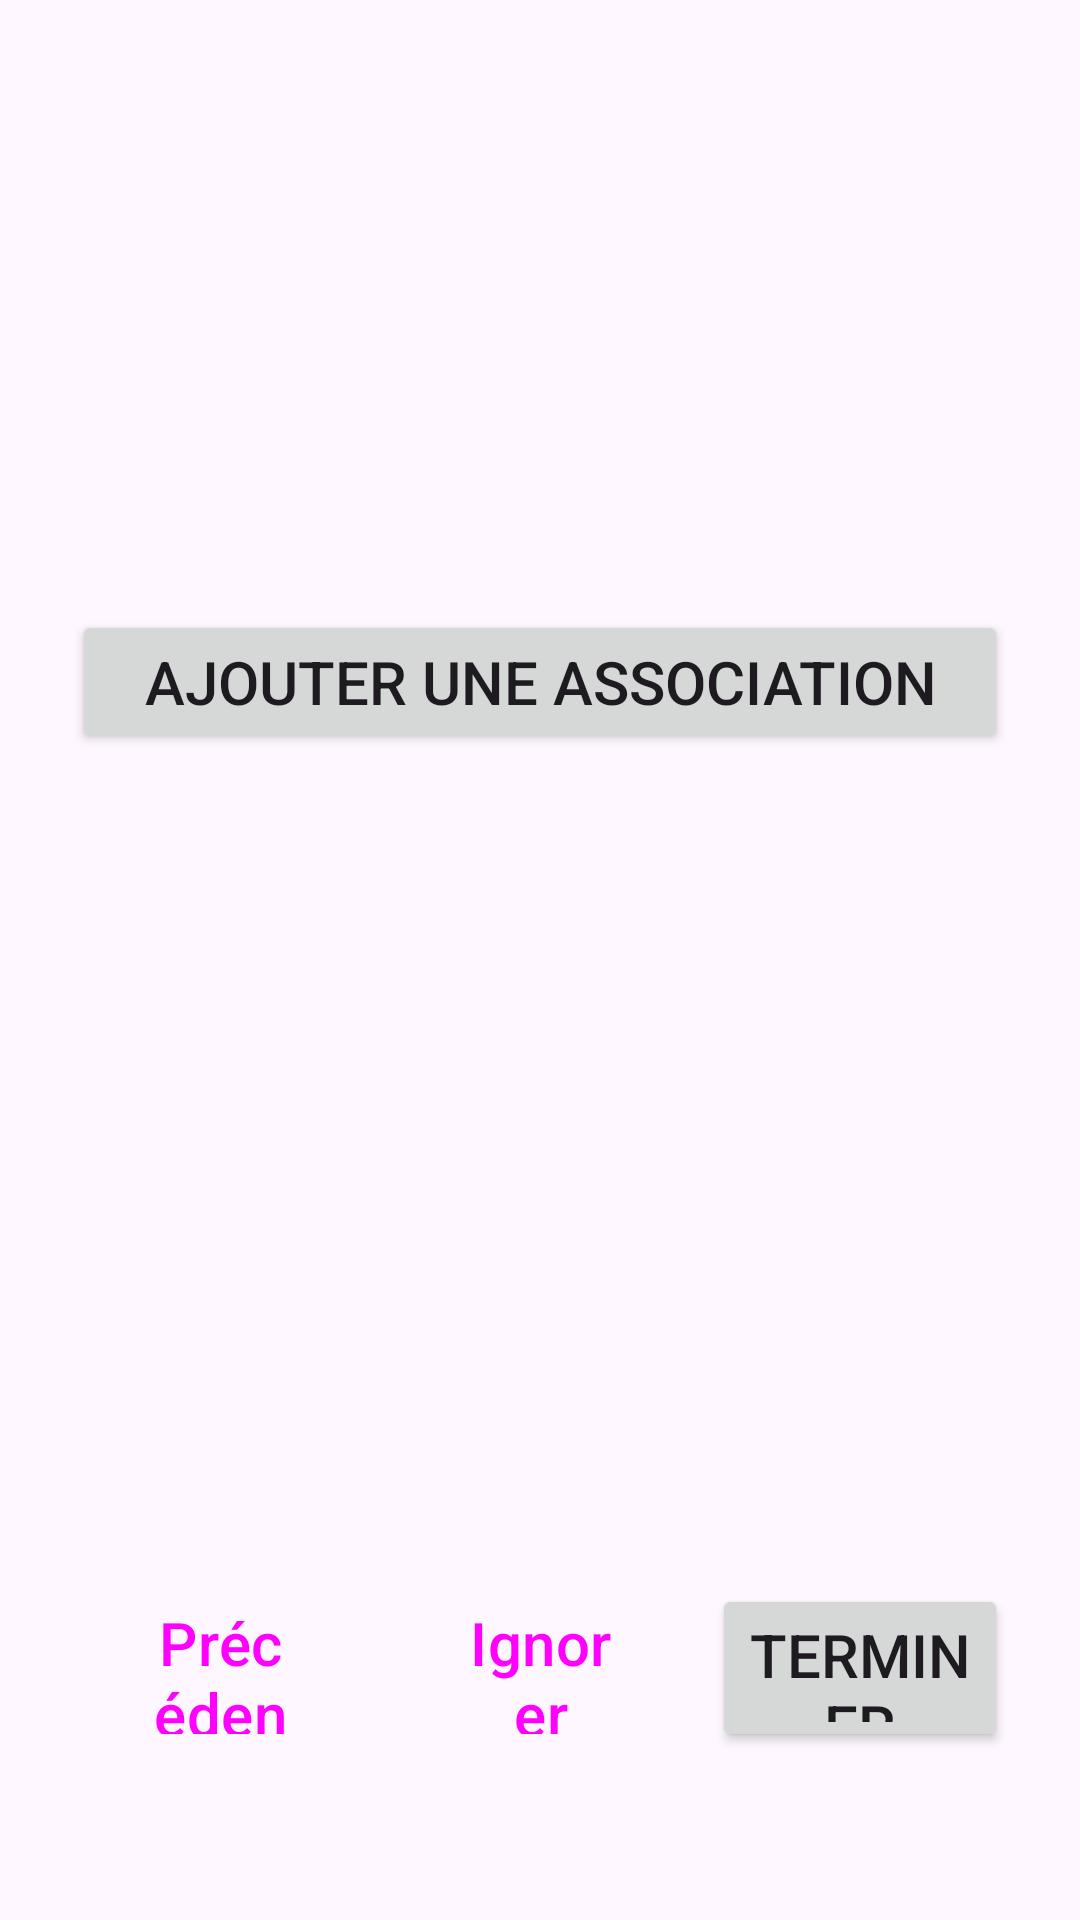

Write the Android layout XML for this screen, with the resource values it uses.
<!-- AndroidManifest.xml: application theme Theme.Syniorae -->
<!-- res/layout/fragment_step6_icon_associations.xml -->
<?xml version="1.0" encoding="utf-8"?>
<androidx.constraintlayout.widget.ConstraintLayout
    xmlns:android="http://schemas.android.com/apk/res/android"
    xmlns:app="http://schemas.android.com/apk/res-auto"
    xmlns:tools="http://schemas.android.com/tools"
    android:layout_width="match_parent"
    android:layout_height="match_parent"
    android:padding="@dimen/padding_large">

    
    <TextView
        android:id="@+id/stepTitle"
        android:layout_width="0dp"
        android:layout_height="wrap_content"
        android:layout_marginTop="32dp"
        android:textSize="@dimen/text_size_extra_large"
        android:textStyle="bold"
        android:gravity="center"
        app:layout_constraintEnd_toEndOf="parent"
        app:layout_constraintStart_toStartOf="parent"
        app:layout_constraintTop_toTopOf="parent"
        tools:text="Étape 6/6 - Associations d'icônes" />

    
    <TextView
        android:id="@+id/stepDescription"
        android:layout_width="0dp"
        android:layout_height="wrap_content"
        android:layout_marginTop="16dp"
        android:textSize="@dimen/text_size_medium"
        android:gravity="center"
        app:layout_constraintEnd_toEndOf="parent"
        app:layout_constraintStart_toStartOf="parent"
        app:layout_constraintTop_toBottomOf="@id/stepTitle"
        tools:text="Associez des mots-clés à des icônes pour vos événements (optionnel)" />

    
    <TextView
        android:id="@+id/associationsCount"
        android:layout_width="0dp"
        android:layout_height="wrap_content"
        android:layout_marginTop="24dp"
        android:textSize="@dimen/text_size_medium"
        android:gravity="center"
        android:textStyle="bold"
        app:layout_constraintEnd_toEndOf="parent"
        app:layout_constraintStart_toStartOf="parent"
        app:layout_constraintTop_toBottomOf="@id/stepDescription"
        tools:text="3 association(s) créée(s)" />

    
    <Button
        android:id="@+id/addAssociationButton"
        android:layout_width="0dp"
        android:layout_height="wrap_content"
        android:layout_marginTop="16dp"
        android:text="Ajouter une association"
        android:textSize="@dimen/text_size_medium"
        app:layout_constraintEnd_toEndOf="parent"
        app:layout_constraintStart_toStartOf="parent"
        app:layout_constraintTop_toBottomOf="@id/associationsCount" />

    
    <androidx.recyclerview.widget.RecyclerView
        android:id="@+id/associationsRecyclerView"
        android:layout_width="0dp"
        android:layout_height="0dp"
        android:layout_marginTop="24dp"
        android:layout_marginBottom="80dp"
        app:layout_constraintBottom_toTopOf="@id/navigationButtons"
        app:layout_constraintEnd_toEndOf="parent"
        app:layout_constraintStart_toStartOf="parent"
        app:layout_constraintTop_toBottomOf="@id/addAssociationButton"
        tools:itemCount="3"
        tools:listitem="@layout/item_icon_association" />

    
    <TextView
        android:id="@+id/emptyState"
        android:layout_width="0dp"
        android:layout_height="wrap_content"
        android:text="Aucune association créée.\nUtilisez le bouton ci-dessus pour en ajouter."
        android:textSize="@dimen/text_size_medium"
        android:gravity="center"
        android:textColor="@android:color/darker_gray"
        android:visibility="gone"
        app:layout_constraintBottom_toBottomOf="@id/associationsRecyclerView"
        app:layout_constraintEnd_toEndOf="parent"
        app:layout_constraintStart_toStartOf="parent"
        app:layout_constraintTop_toTopOf="@id/associationsRecyclerView"
        tools:visibility="visible" />

    
    <LinearLayout
        android:id="@+id/navigationButtons"
        android:layout_width="0dp"
        android:layout_height="wrap_content"
        android:layout_marginBottom="32dp"
        android:orientation="horizontal"
        android:gravity="center"
        app:layout_constraintBottom_toBottomOf="parent"
        app:layout_constraintEnd_toEndOf="parent"
        app:layout_constraintStart_toStartOf="parent">

        
        <Button
            android:id="@+id/previousButton"
            style="@style/Widget.Material3.Button.OutlinedButton"
            android:layout_width="0dp"
            android:layout_height="@dimen/touch_target_large"
            android:layout_weight="1"
            android:layout_marginEnd="@dimen/spacing_small"
            android:text="Précédent"
            android:textSize="@dimen/text_size_medium" />

        
        <Button
            android:id="@+id/skipButton"
            style="@style/Widget.Material3.Button.OutlinedButton"
            android:layout_width="0dp"
            android:layout_height="@dimen/touch_target_large"
            android:layout_weight="1"
            android:layout_marginStart="@dimen/spacing_small"
            android:layout_marginEnd="@dimen/spacing_small"
            android:text="Ignorer"
            android:textSize="@dimen/text_size_medium" />

        
        <Button
            android:id="@+id/finishButton"
            android:layout_width="0dp"
            android:layout_height="@dimen/touch_target_large"
            android:layout_weight="1"
            android:layout_marginStart="@dimen/spacing_small"
            android:text="Terminer"
            android:textSize="@dimen/text_size_medium" />

    </LinearLayout>

</androidx.constraintlayout.widget.ConstraintLayout>
<!-- res/layout/item_icon_association.xml (included above) -->
<?xml version="1.0" encoding="utf-8"?>
<androidx.cardview.widget.CardView
    xmlns:android="http://schemas.android.com/apk/res/android"
    xmlns:app="http://schemas.android.com/apk/res-auto"
    xmlns:tools="http://schemas.android.com/tools"
    android:layout_width="match_parent"
    android:layout_height="wrap_content"
    android:layout_marginBottom="8dp"
    app:cardCornerRadius="8dp"
    app:cardElevation="4dp">

    <androidx.constraintlayout.widget.ConstraintLayout
        android:layout_width="match_parent"
        android:layout_height="wrap_content"
        android:padding="16dp">

        
        <TextView
            android:id="@+id/associationIcon"
            android:layout_width="48dp"
            android:layout_height="48dp"
            android:textSize="24sp"
            android:gravity="center"
            android:background="@drawable/rounded_background_light"
            app:layout_constraintStart_toStartOf="parent"
            app:layout_constraintTop_toTopOf="parent"
            tools:text="🏥" />

        
        <TextView
            android:id="@+id/associationKeywords"
            android:layout_width="0dp"
            android:layout_height="wrap_content"
            android:layout_marginStart="16dp"
            android:layout_marginEnd="16dp"
            android:textSize="18sp"
            android:textStyle="bold"
            app:layout_constraintEnd_toStartOf="@id/deleteButton"
            app:layout_constraintStart_toEndOf="@id/associationIcon"
            app:layout_constraintTop_toTopOf="parent"
            tools:text="médecin, docteur, rdv" />

        
        <TextView
            android:id="@+id/associationExample"
            android:layout_width="0dp"
            android:layout_height="wrap_content"
            android:layout_marginStart="16dp"
            android:layout_marginTop="4dp"
            android:layout_marginEnd="16dp"
            android:textSize="14sp"
            android:textColor="#757575"
            app:layout_constraintEnd_toStartOf="@id/deleteButton"
            app:layout_constraintStart_toEndOf="@id/associationIcon"
            app:layout_constraintTop_toBottomOf="@id/associationKeywords"
            tools:text="Exemple : médecin → 🏥" />

        
        <ImageButton
            android:id="@+id/deleteButton"
            android:layout_width="48dp"
            android:layout_height="48dp"
            android:background="?attr/selectableItemBackgroundBorderless"
            android:contentDescription="Supprimer l'association"
            android:src="@drawable/ic_delete_24"
            android:tint="#F44336"
            app:layout_constraintEnd_toEndOf="parent"
            app:layout_constraintTop_toTopOf="parent" />

    </androidx.constraintlayout.widget.ConstraintLayout>

</androidx.cardview.widget.CardView>
<!-- resources referenced by this layout -->
<resources>
  <dimen name="padding_large">24dp</dimen>
  <dimen name="spacing_small">4dp</dimen>
  <dimen name="text_size_extra_large">28sp</dimen>
  <dimen name="text_size_medium">20sp</dimen>
  <dimen name="touch_target_large">56dp</dimen>
  <style name="Theme.Syniorae" parent="Base.Theme.Syniorae" />
  <style name="Base.Theme.Syniorae" parent="Theme.Material3.DayNight.NoActionBar">
          
          
      </style>
</resources>
